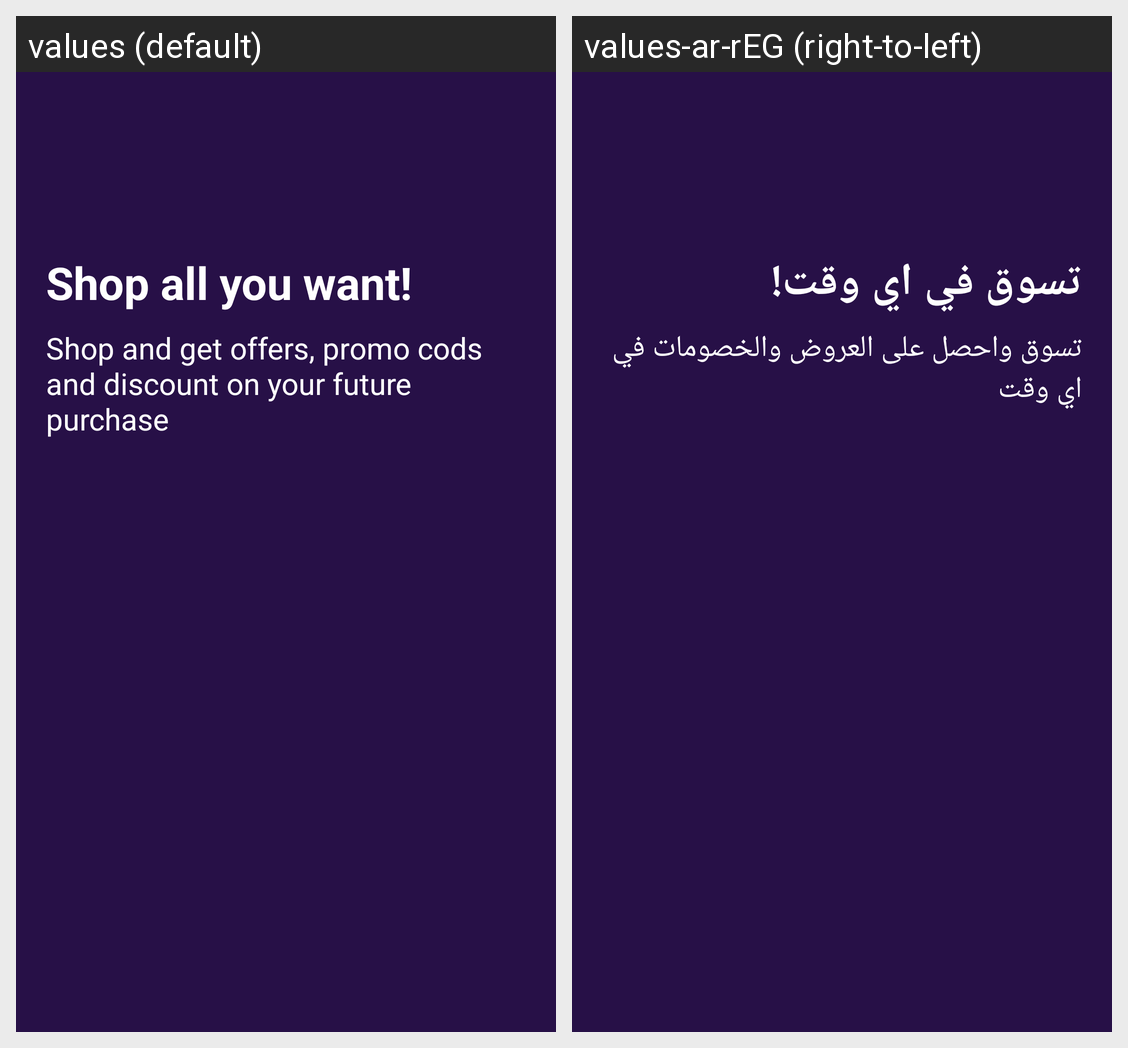

Translations of the strings shown on this Android screen, per locale in the grid:
Android screen res/layout/fragment_welcome1.xml rendered under 2 locales, left to right: values (default), values-ar-rEG (right-to-left). Device: Nexus 5 (rendered at 1080×1920; each locale shown at half size, 540×960, under a caption strip naming it); theme Theme.GraduationApp.noActionBar.
Strings drawn on this screen, with the default value and each locale's value (text and hints the layout hard-codes, and strings that could not be matched under every locale, appear in the picture but are not listed):

title2
  values: Shop all you want!
  values-ar-rEG: تسوق في اي وقت!

text2
  values: Shop and get offers, promo cods and discount on your future purchase
  values-ar-rEG: تسوق واحصل على العروض والخصومات في اي وقت
